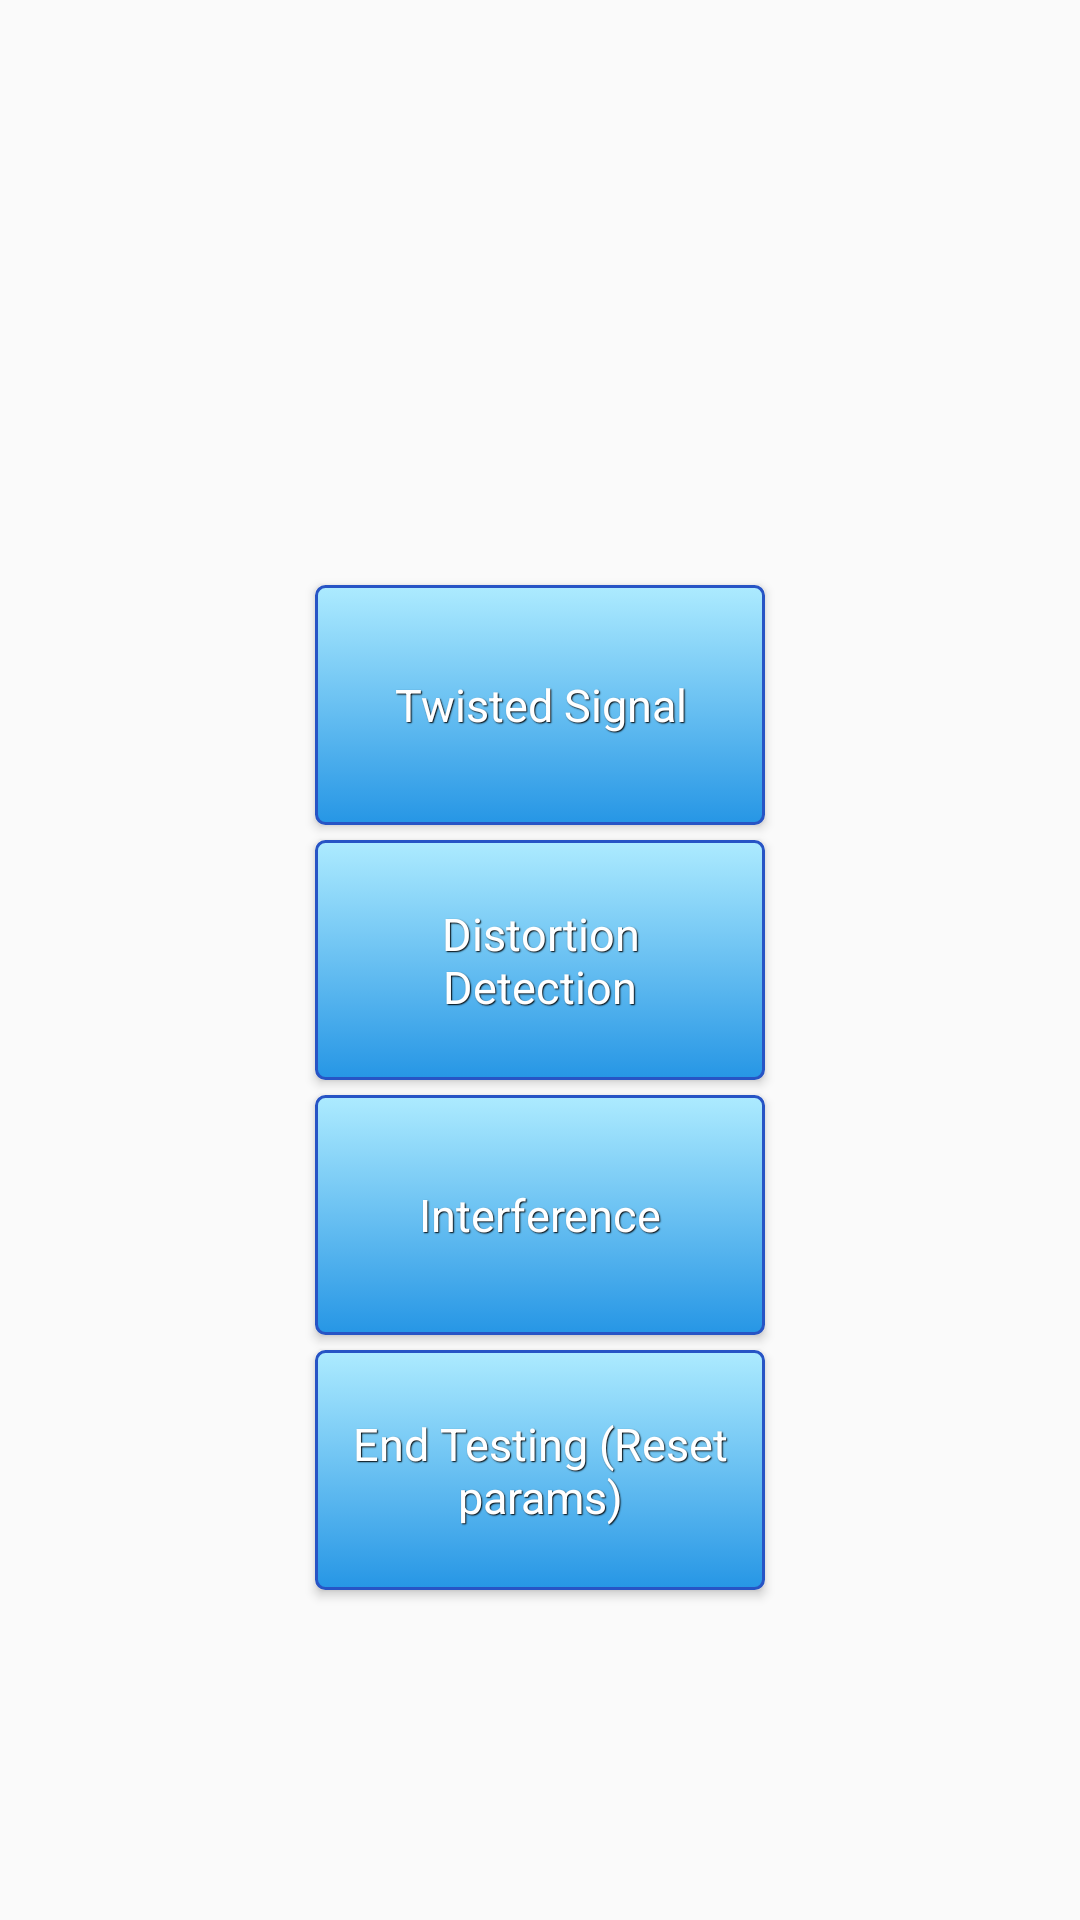

The Android layout XML behind this screen, and the referenced resources:
<!-- AndroidManifest.xml: application theme AppTheme -->
<!-- res/layout/christoph_test_choice_page.xml -->
<?xml version="1.0" encoding="utf-8"?>
<RelativeLayout xmlns:android="http://schemas.android.com/apk/res/android"
    android:orientation="vertical" android:layout_width="match_parent"
    android:layout_height="match_parent">

    <Button
        style="@style/btnStyleBlue"
        android:layout_width="150dp"
        android:layout_height="80dp"
        android:text="Twisted Signal"
        android:id="@+id/button_start_test_1"
        android:layout_gravity="center_horizontal"
        android:textStyle="normal"
        android:textAllCaps="false"
        android:enabled="true"
        android:layout_above="@+id/button_start_test_2"
        android:layout_marginBottom="5dp"
        android:layout_alignStart="@+id/button_start_test_2" />
    <Button
        style="@style/btnStyleBlue"
        android:layout_width="150dp"
        android:layout_height="80dp"
        android:text="Distortion Detection"
        android:id="@+id/button_start_test_2"
        android:layout_gravity="center_horizontal"
        android:textStyle="normal"
        android:textAllCaps="false"
        android:enabled="true"
        android:layout_centerVertical="true"
        android:layout_centerHorizontal="true" />
    <Button
        style="@style/btnStyleBlue"
        android:layout_width="150dp"
        android:layout_height="80dp"
        android:text="Interference"
        android:id="@+id/button_start_test_3"
        android:layout_gravity="center_horizontal"
        android:textStyle="normal"
        android:textAllCaps="false"
        android:enabled="true"
        android:layout_below="@+id/button_start_test_2"
        android:layout_marginTop="5dp"
        android:layout_alignStart="@+id/button_start_test_2" />

    <Button
        style="@style/btnStyleBlue"
        android:layout_width="150dp"
        android:layout_height="80dp"
        android:text="End Testing (Reset params)"
        android:id="@+id/button_end_tests"
        android:layout_gravity="center_horizontal"
        android:textStyle="normal"
        android:textAllCaps="false"
        android:enabled="true"
        android:layout_below="@+id/button_start_test_3"
        android:layout_marginTop="5dp"
        android:layout_alignStart="@+id/button_start_test_3" />

</RelativeLayout>
<!-- resources referenced by this layout -->
<resources>
  <style name="btnStyleBlue" parent="@android:style/Widget.Button">
          <item name="android:textSize">15sp</item>
          <item name="android:textStyle">bold</item>
          <item name="android:textColor">#FFFFFF</item>
          <item name="android:layout_gravity">center</item>
          <item name="android:layout_centerHorizontal">true</item>
          <item name="android:shadowColor">#000000</item>
          <item name="android:shadowDx">1</item>
          <item name="android:shadowDy">1</item>
          <item name="android:shadowRadius">0.6</item>
          <item name="android:background">@drawable/custom_btn_blue</item>
          <item name="android:padding">10dip</item>
      </style>
  <style name="AppTheme" parent="Theme.AppCompat.Light.DarkActionBar">
          
      </style>
  <!-- drawable custom_btn_blue (drawable) -->
  <?xml version="1.0" encoding="utf-8"?>
  <selector xmlns:android="http://schemas.android.com/apk/res/android">
          <item android:state_pressed="true" >
              <shape android:shape="rectangle"  >
                  <corners android:radius="3dip" />
                  <stroke android:width="1dip" android:color="#ff2696e5" />
                  <gradient  android:angle="-90"  android:startColor="#ff141cbe" android:endColor="#ff1876d6"  />
              </shape>
          </item>
          <item android:state_focused="true">
              <shape android:shape="rectangle"  >
                  <corners android:radius="3dip" />
                  <stroke android:width="1dip" android:color="#ff110ea1" />
                  <solid  android:color="#ff2696e5"/>
              </shape>
          </item>
          <item >
              <shape android:shape="rectangle"  >
                  <corners android:radius="3dip" />
                  <stroke android:width="1dip" android:color="#ff2754c5" />
                  <gradient  android:angle="-90"  android:startColor="#ffadebff" android:endColor="#ff2696e5" />
              </shape>
          </item>
  </selector>
</resources>
